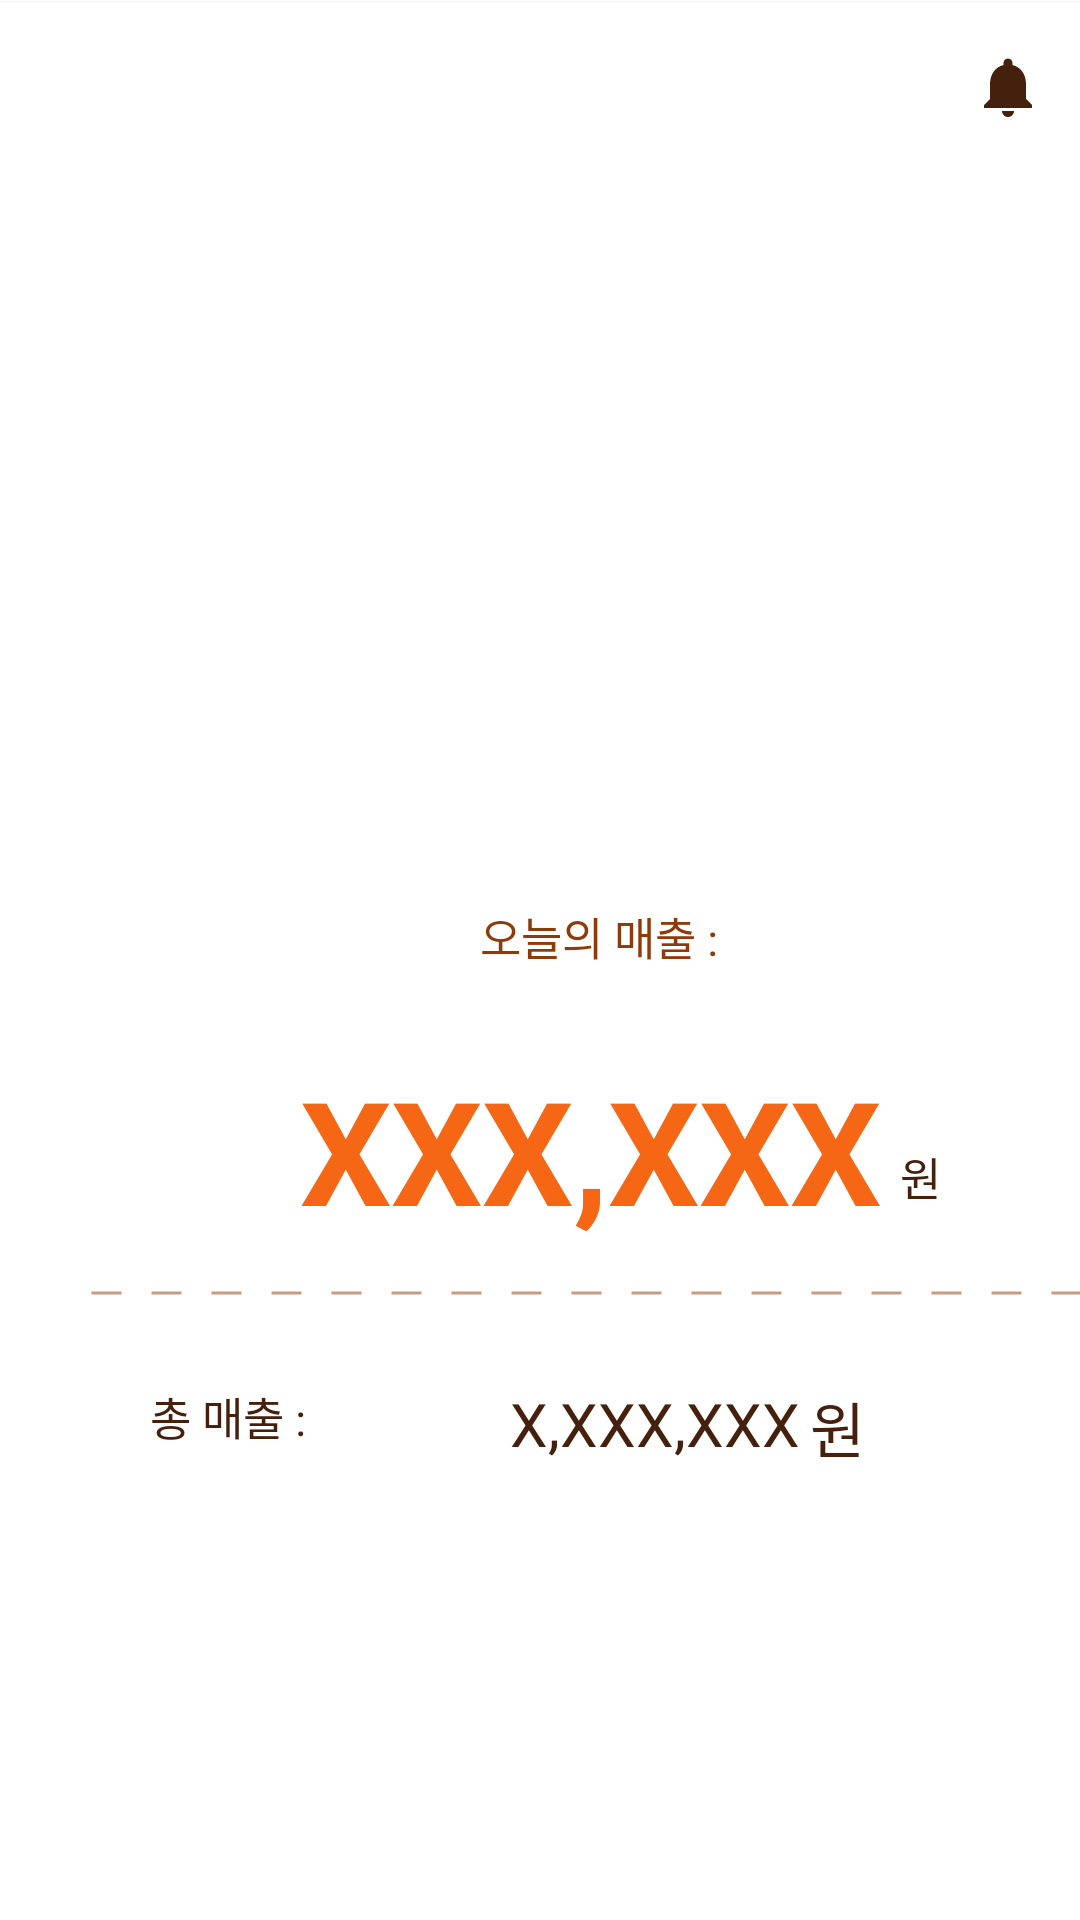

Here is an Android app screen rendered from its layout file. Give the layout XML and the strings, colors and styles it references.
<!-- AndroidManifest.xml: application theme Theme.Eatswunee_bistro -->
<!-- res/layout/bistro_money.xml -->
<?xml version="1.0" encoding="utf-8"?>
<androidx.constraintlayout.widget.ConstraintLayout xmlns:android="http://schemas.android.com/apk/res/android"
    xmlns:app="http://schemas.android.com/apk/res-auto"
    xmlns:tools="http://schemas.android.com/tools"
    android:layout_width="match_parent"
    android:layout_height="match_parent">

    <androidx.drawerlayout.widget.DrawerLayout
        android:id="@+id/drawer"
        android:layout_width="match_parent"
        android:layout_height="match_parent"
        android:layout_marginTop="1dp"
        tools:context=".BistroMoneyActivity">
        <include layout="@layout/bistro_appbar" />


    <TextView
        android:id="@+id/textView5"
        android:layout_width="wrap_content"
        android:layout_height="wrap_content"
        android:layout_marginStart="160dp"
        android:layout_marginTop="300dp"
        android:text="오늘의 매출 : "
        android:textColor="#8E3B0B"
        android:textSize="15sp"
        app:layout_constraintStart_toStartOf="parent"
        app:layout_constraintTop_toTopOf="parent" />

        <TextView
            android:id="@+id/today_revenue"
            android:layout_width="wrap_content"
            android:layout_height="wrap_content"
            android:layout_marginStart="100dp"
            android:layout_marginTop="350dp"
            android:text="XXX,XXX"
            android:textColor="#F56714"
            android:textSize="48sp"
            android:textStyle="bold"
            app:layout_constraintStart_toStartOf="parent"
            app:layout_constraintTop_toTopOf="parent" />

    <TextView
        android:id="@+id/textView8"
        android:layout_width="wrap_content"
        android:layout_height="wrap_content"
        android:layout_marginStart="300dp"
        android:layout_marginTop="380dp"
        android:text="원"
        android:textColor="#45210D"
        android:textSize="15sp"
        app:layout_constraintStart_toStartOf="parent"
        app:layout_constraintTop_toTopOf="parent" />

    <TextView
        android:id="@+id/textView9"
        android:layout_width="wrap_content"
        android:layout_height="wrap_content"
        android:layout_marginStart="50dp"
        android:layout_marginTop="460dp"
        android:text="총 매출 : "
        android:textSize="15sp"
        android:textColor="#45210D"
        app:layout_constraintStart_toStartOf="parent"
        app:layout_constraintTop_toTopOf="parent" />

    <TextView
        android:id="@+id/total_revenue"
        android:layout_width="wrap_content"
        android:layout_height="wrap_content"
        android:layout_marginStart="170dp"
        android:layout_marginTop="460dp"
        android:text="X,XXX,XXX"
        android:textColor="#45210D"
        android:textSize="20sp"
        app:layout_constraintStart_toStartOf="parent"
        app:layout_constraintTop_toTopOf="parent" />

    <TextView
        android:id="@+id/textView11"
        android:layout_width="wrap_content"
        android:layout_height="wrap_content"
        android:layout_marginStart="270dp"
        android:layout_marginTop="460dp"
        android:textColor="#45210D"
        android:textSize="20sp"
        android:text="원"
        app:layout_constraintStart_toStartOf="parent"
        app:layout_constraintTop_toTopOf="parent" />

        <com.google.android.material.navigation.NavigationView
            android:id="@+id/navigation"
            android:layout_width="wrap_content"
            android:layout_height="match_parent"
            android:layout_gravity="start|left"
            app:headerLayout="@layout/appbar_header"
            app:menu="@menu/menu_toolbar" >

        </com.google.android.material.navigation.NavigationView>

    </androidx.drawerlayout.widget.DrawerLayout>

    <LinearLayout
        android:layout_width="match_parent"
        android:layout_height="match_parent"
        android:orientation="horizontal">

        <LinearLayout
            android:layout_width="match_parent"
            android:layout_height="match_parent"
            android:orientation="vertical">

            <ImageView
                android:id="@+id/imageView2"
                android:layout_width="350dp"
                android:layout_height="2dp"
                android:layout_marginTop="430dp"
                android:layout_marginLeft="30dp"
                app:srcCompat="@drawable/drawable_dash_line" />

            <Button
                android:id="@+id/button_money"
                android:layout_width="416dp"
                android:layout_height="50dp"
                android:layout_marginTop="210dp"
                android:background="#F2B089"
                android:text="확인"
                android:textColor="#D75509"
                android:textSize="20sp"
                android:textStyle="bold" />
        </LinearLayout>
    </LinearLayout>

</androidx.constraintlayout.widget.ConstraintLayout>
<!-- res/layout/bistro_appbar.xml (included above) -->
<?xml version="1.0" encoding="utf-8"?>
<androidx.appcompat.widget.Toolbar xmlns:android="http://schemas.android.com/apk/res/android"
    xmlns:app="http://schemas.android.com/apk/res-auto"
    android:id="@+id/bistro_toolbar"
    android:layout_width="match_parent"
    android:layout_height="wrap_content"
    android:background="#FFFFFF"
    android:theme="@style/ThemeOverlay.AppCompat.ActionBar"
    app:popupTheme="@style/ThemeOverlay.AppCompat.Light"
    app:menu="@menu/toolbar_item">
</androidx.appcompat.widget.Toolbar>
<!-- res/layout/appbar_header.xml (included above) -->
<?xml version="1.0" encoding="utf-8"?>
<LinearLayout xmlns:android="http://schemas.android.com/apk/res/android"
    xmlns:app="http://schemas.android.com/apk/res-auto"
    android:layout_width="match_parent"
    android:layout_height="200dp"
    android:background="#FFFFFF"
    android:orientation="vertical"
    android:theme="@style/ThemeOverlay.AppCompat.Dark">

    <TextView
        android:id="@+id/rest_name"
        android:layout_width="wrap_content"
        android:layout_height="wrap_content"
        android:text="식당이름"
        android:layout_marginTop="70dp"
        android:layout_marginLeft="40dp"
        android:textSize="30dp"
        android:textStyle="bold"
        android:textColor="#D75509"/>

    <Space
        android:layout_width="match_parent"
        android:layout_height="85dp" />

    <View
        android:layout_width="match_parent"
        android:layout_height="2dp"
        android:background="#4D8E3B0B"/>

</LinearLayout>
<!-- resources referenced by this layout -->
<resources>
  <!-- drawable drawable_dash_line (drawable) -->
  <?xml version="1.0" encoding="utf-8"?>
  <shape xmlns:android="http://schemas.android.com/apk/res/android"
      android:shape="line">
  
      <stroke
          android:color="#808E3B0B"
          android:width="1dp"
          android:dashWidth="10dp"
          android:dashGap="10dp"/>
  
  </shape>
  <style name="Theme.Eatswunee_bistro" parent="Theme.AppCompat.DayNight.DarkActionBar">
          
          <item name="colorPrimary">@color/mainColor</item>
          <item name="colorPrimaryVariant">@color/softColor</item>
          <item name="colorOnPrimary">@color/white</item>
          
          <item name="colorSecondary">@color/teal_200</item>
          <item name="colorSecondaryVariant">@color/teal_700</item>
          <item name="colorOnSecondary">@color/black</item>
          
          <item name="android:statusBarColor">?attr/colorPrimaryVariant</item>
          
  
          <item name="windowActionBar">false</item>
          <item name="windowNoTitle">true</item>
      </style>
  <color name="mainColor">#25408F</color>
  <color name="softColor">#9BA5C2</color>
  <color name="white">#FFFFFFFF</color>
  <color name="teal_200">#FF03DAC5</color>
  <color name="teal_700">#FF018786</color>
  <color name="black">#FF000000</color>
</resources>
